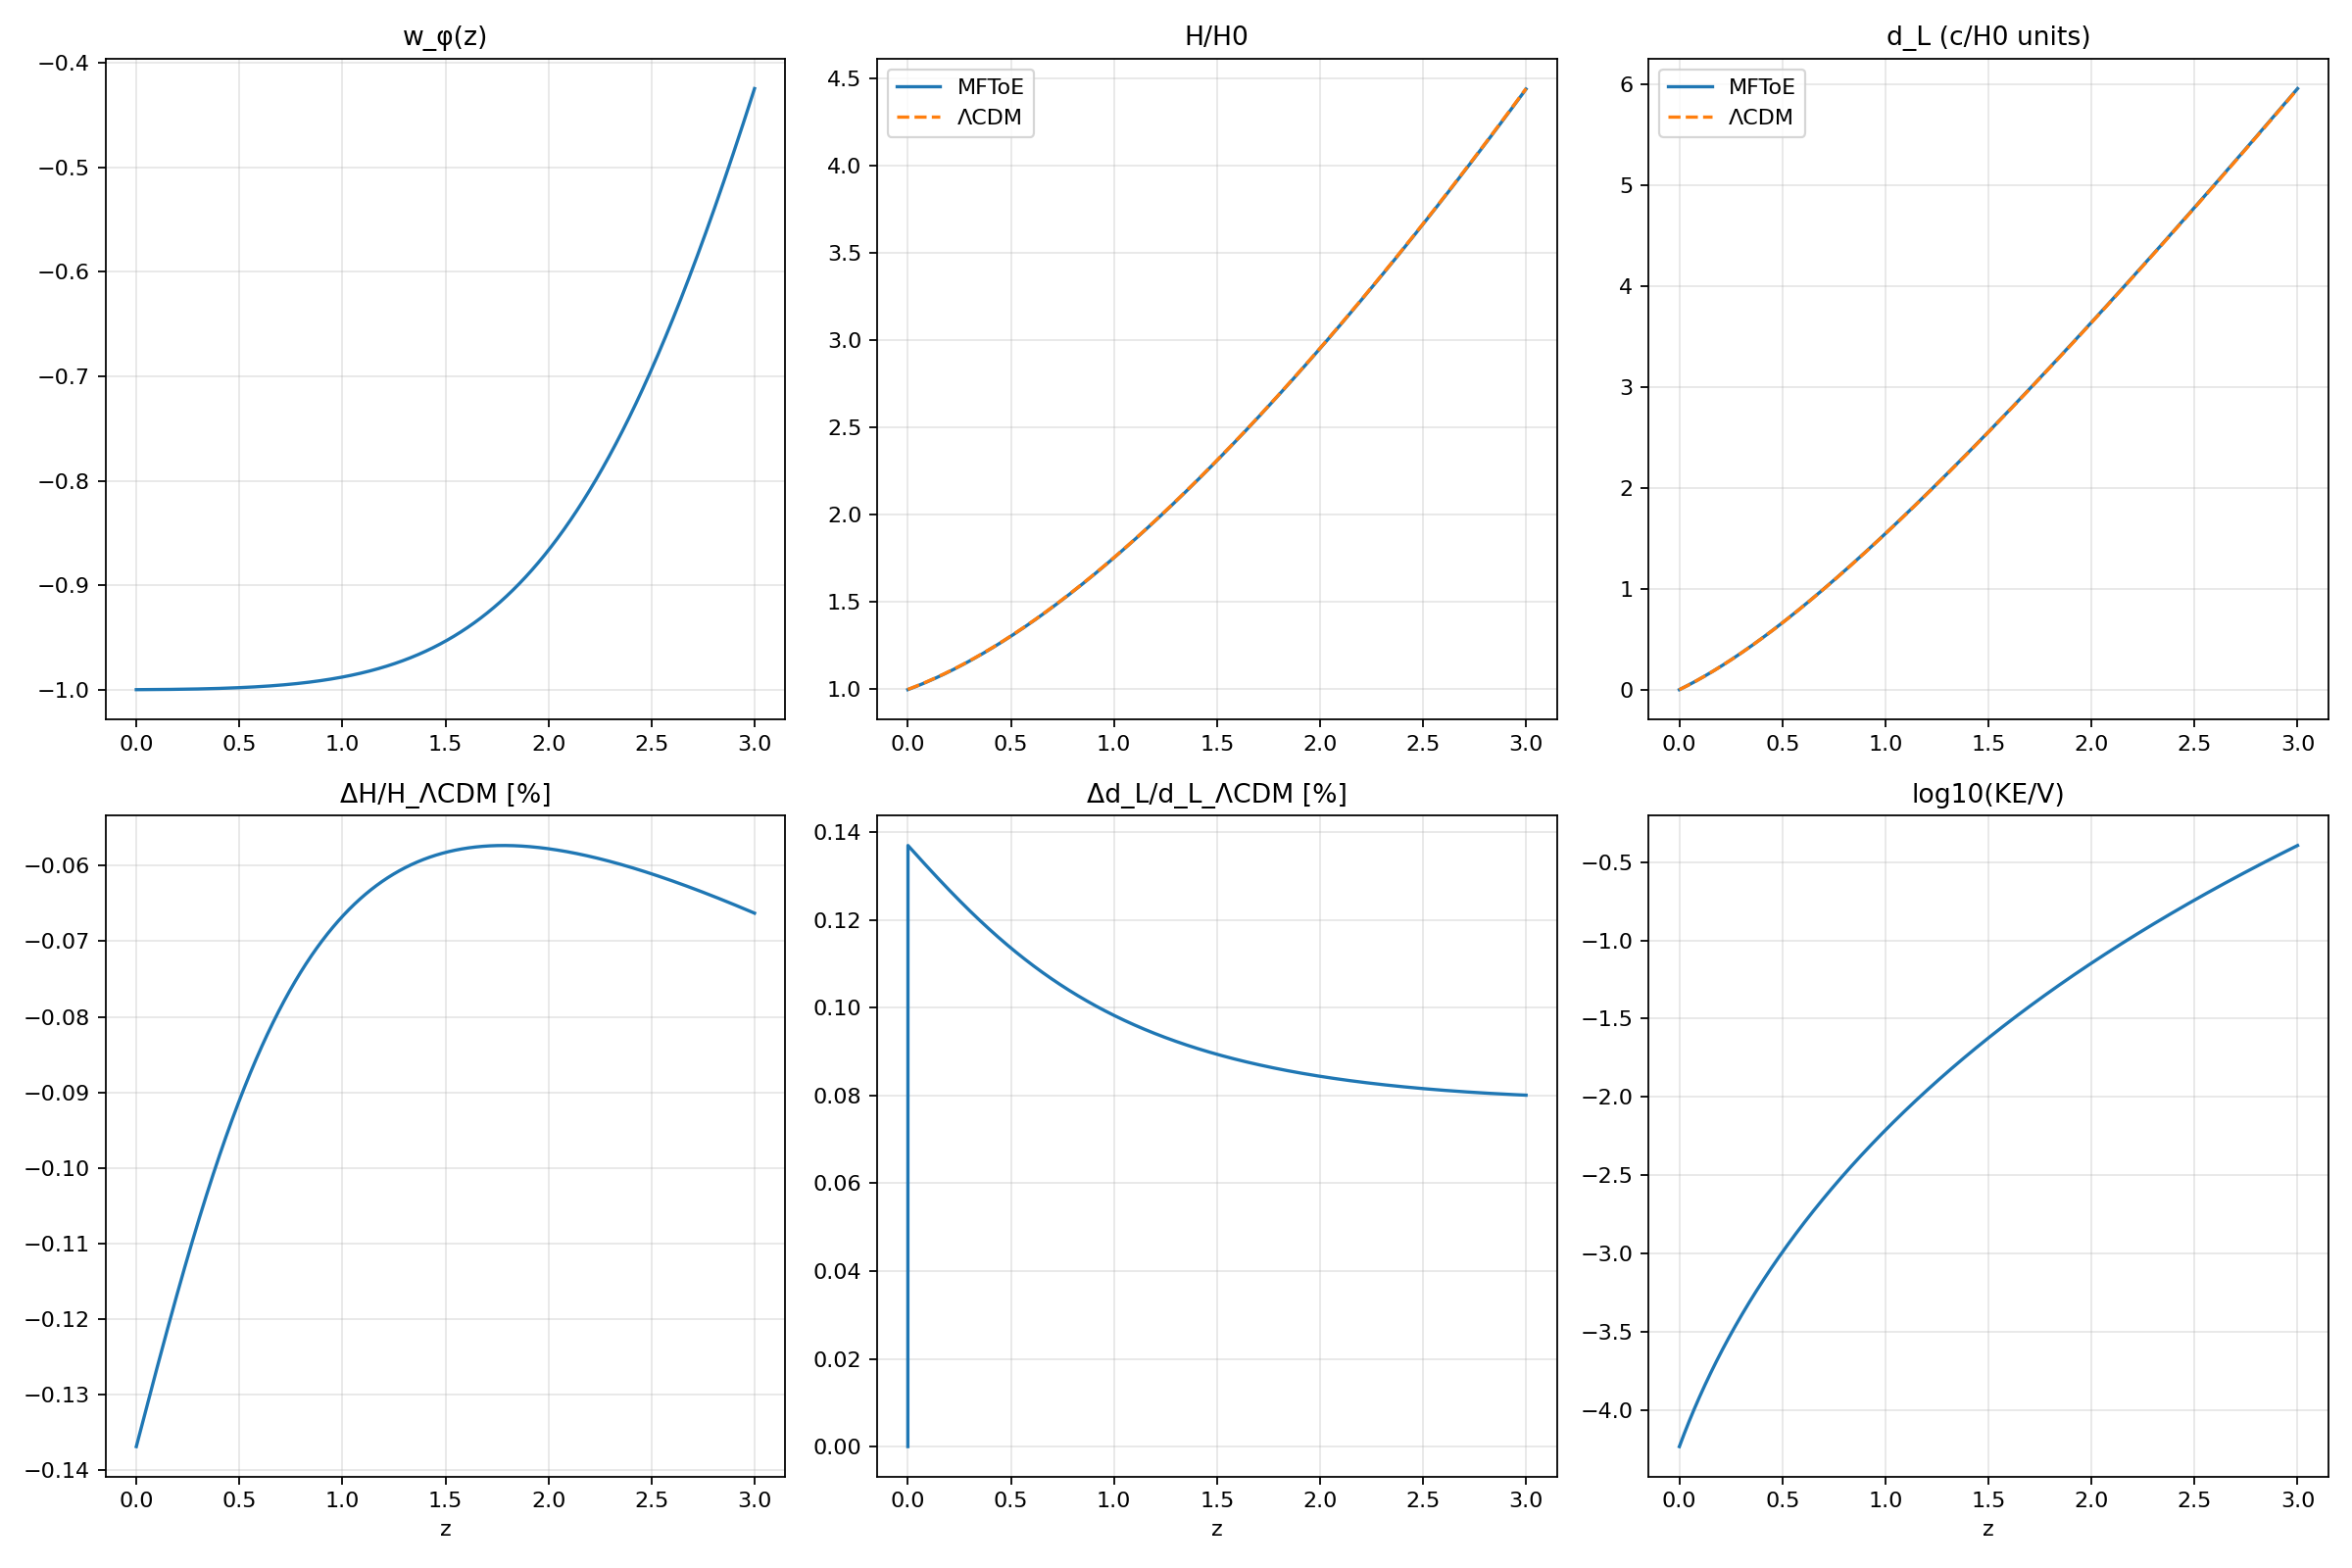

Source data for this figure (header and first rows):
z, H_over_H0, dL, w_phi, w_tot
0.000000000e+00, 9.986314958e-01, 0.000000000e+00, -9.998833676e-01, -7.020055754e-01
6.937344500e-04, 9.989413348e-01, 6.950592475e-04, -9.998827007e-01, -7.015701705e-01
1.387950168e-03, 9.992517226e-01, 1.391349348e-03, -9.998820305e-01, -7.011344003e-01
2.082647486e-03, 9.995626601e-01, 2.088871645e-03, -9.998813571e-01, -7.006982652e-01
2.777826741e-03, 9.998741483e-01, 2.787627485e-03, -9.998806804e-01, -7.002617658e-01
3.473488265e-03, 1.000186188e+00, 3.487618212e-03, -9.998800004e-01, -6.998249025e-01
4.169632393e-03, 1.000498780e+00, 4.188845174e-03, -9.998793171e-01, -6.993876758e-01
4.866259461e-03, 1.000811924e+00, 4.891309716e-03, -9.998786305e-01, -6.989500862e-01
5.563369803e-03, 1.001125623e+00, 5.595013185e-03, -9.998779406e-01, -6.985121342e-01
6.260963754e-03, 1.001439877e+00, 6.299956930e-03, -9.998772473e-01, -6.980738204e-01
6.959041651e-03, 1.001754686e+00, 7.006142298e-03, -9.998765507e-01, -6.976351451e-01
7.657603828e-03, 1.002070051e+00, 7.713570638e-03, -9.998758507e-01, -6.971961089e-01
8.356650621e-03, 1.002385974e+00, 8.422243300e-03, -9.998751473e-01, -6.967567124e-01
9.056182368e-03, 1.002702455e+00, 9.132161632e-03, -9.998744405e-01, -6.963169559e-01
9.756199403e-03, 1.003019495e+00, 9.843326986e-03, -9.998737304e-01, -6.958768401e-01
1.045670206e-02, 1.003337094e+00, 1.055574071e-02, -9.998730167e-01, -6.954363655e-01
1.115769069e-02, 1.003655254e+00, 1.126940416e-02, -9.998722997e-01, -6.949955325e-01
1.185916561e-02, 1.003973976e+00, 1.198431868e-02, -9.998715792e-01, -6.945543416e-01
1.256112718e-02, 1.004293260e+00, 1.270048563e-02, -9.998708552e-01, -6.941127935e-01
1.326357571e-02, 1.004613107e+00, 1.341790636e-02, -9.998701277e-01, -6.936708886e-01
1.396651156e-02, 1.004933518e+00, 1.413658222e-02, -9.998693967e-01, -6.932286275e-01
1.466993506e-02, 1.005254494e+00, 1.485651456e-02, -9.998686622e-01, -6.927860106e-01
1.537384655e-02, 1.005576036e+00, 1.557770475e-02, -9.998679242e-01, -6.923430385e-01
1.607824637e-02, 1.005898144e+00, 1.630015413e-02, -9.998671826e-01, -6.918997117e-01
1.678313485e-02, 1.006220820e+00, 1.702386407e-02, -9.998664375e-01, -6.914560308e-01
1.748851234e-02, 1.006544064e+00, 1.774883590e-02, -9.998656887e-01, -6.910119964e-01
1.819437917e-02, 1.006867877e+00, 1.847507100e-02, -9.998649364e-01, -6.905676088e-01
1.890073569e-02, 1.007192260e+00, 1.920257072e-02, -9.998641805e-01, -6.901228688e-01
1.960758223e-02, 1.007517214e+00, 1.993133641e-02, -9.998634209e-01, -6.896777768e-01
2.031491914e-02, 1.007842739e+00, 2.066136944e-02, -9.998626577e-01, -6.892323333e-01
2.102274675e-02, 1.008168837e+00, 2.139267116e-02, -9.998618908e-01, -6.887865390e-01
2.173106540e-02, 1.008495508e+00, 2.212524292e-02, -9.998611203e-01, -6.883403944e-01
2.243987544e-02, 1.008822754e+00, 2.285908610e-02, -9.998603460e-01, -6.878939000e-01
2.314917721e-02, 1.009150574e+00, 2.359420204e-02, -9.998595681e-01, -6.874470564e-01
2.385897104e-02, 1.009478971e+00, 2.433059211e-02, -9.998587864e-01, -6.869998641e-01
2.456925728e-02, 1.009807944e+00, 2.506825767e-02, -9.998580010e-01, -6.865523237e-01
2.528003627e-02, 1.010137495e+00, 2.580720008e-02, -9.998572118e-01, -6.861044358e-01
2.599130835e-02, 1.010467624e+00, 2.654742070e-02, -9.998564189e-01, -6.856562009e-01
2.670307387e-02, 1.010798333e+00, 2.728892090e-02, -9.998556222e-01, -6.852076197e-01
2.741533316e-02, 1.011129622e+00, 2.803170203e-02, -9.998548216e-01, -6.847586926e-01
2.812808657e-02, 1.011461493e+00, 2.877576545e-02, -9.998540173e-01, -6.843094202e-01
2.884133444e-02, 1.011793945e+00, 2.952111254e-02, -9.998532091e-01, -6.838598032e-01
2.955507712e-02, 1.012126980e+00, 3.026774465e-02, -9.998523971e-01, -6.834098421e-01
3.026931494e-02, 1.012460598e+00, 3.101566315e-02, -9.998515811e-01, -6.829595374e-01
3.098404826e-02, 1.012794802e+00, 3.176486941e-02, -9.998507613e-01, -6.825088898e-01
3.169927741e-02, 1.013129590e+00, 3.251536478e-02, -9.998499376e-01, -6.820578999e-01
3.241500274e-02, 1.013464965e+00, 3.326715064e-02, -9.998491100e-01, -6.816065681e-01
3.313122460e-02, 1.013800928e+00, 3.402022836e-02, -9.998482784e-01, -6.811548952e-01
3.384794332e-02, 1.014137478e+00, 3.477459928e-02, -9.998474429e-01, -6.807028817e-01
3.456515925e-02, 1.014474617e+00, 3.553026480e-02, -9.998466034e-01, -6.802505282e-01
3.528287275e-02, 1.014812346e+00, 3.628722626e-02, -9.998457599e-01, -6.797978354e-01
3.600108414e-02, 1.015150665e+00, 3.704548505e-02, -9.998449124e-01, -6.793448037e-01
3.671979378e-02, 1.015489576e+00, 3.780504252e-02, -9.998440609e-01, -6.788914338e-01
3.743900202e-02, 1.015829080e+00, 3.856590005e-02, -9.998432053e-01, -6.784377263e-01
3.815870919e-02, 1.016169177e+00, 3.932805900e-02, -9.998423457e-01, -6.779836818e-01
3.887891565e-02, 1.016509868e+00, 4.009152076e-02, -9.998414820e-01, -6.775293010e-01
3.959962175e-02, 1.016851154e+00, 4.085628668e-02, -9.998406142e-01, -6.770745844e-01
4.032082782e-02, 1.017193035e+00, 4.162235813e-02, -9.998397422e-01, -6.766195326e-01
4.104253422e-02, 1.017535514e+00, 4.238973650e-02, -9.998388662e-01, -6.761641462e-01
4.176474129e-02, 1.017878590e+00, 4.315842314e-02, -9.998379860e-01, -6.757084260e-01
... 1,940 more rows
